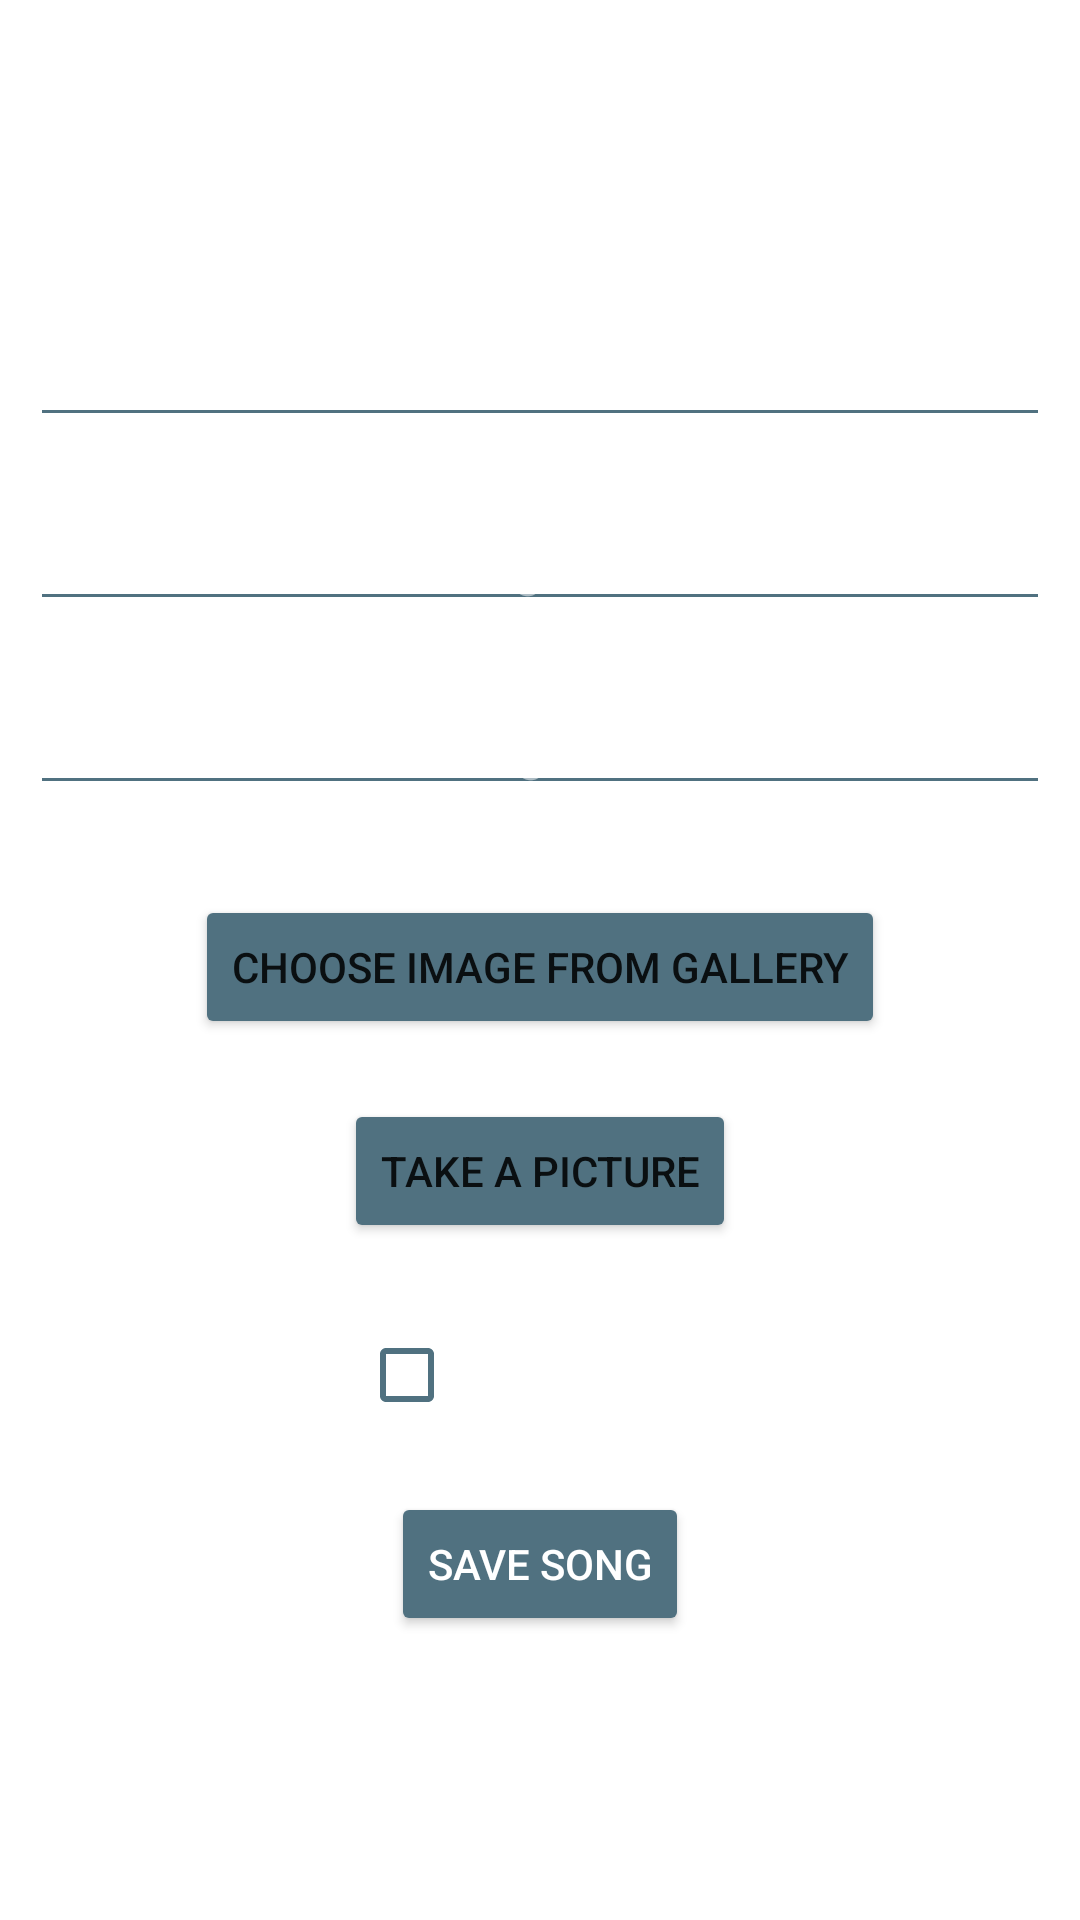

Reconstruct the res/layout file that produces this screen, plus the resources it refers to.
<!-- AndroidManifest.xml: application theme Theme.MusicPlayer -->
<!-- res/layout/fragment_add_song.xml -->
<?xml version="1.0" encoding="utf-8"?>
<LinearLayout xmlns:android="http://schemas.android.com/apk/res/android"
    xmlns:app="http://schemas.android.com/apk/res-auto"
    android:layout_width="match_parent"
    android:layout_height="match_parent"
    android:clickable="true"
    android:gravity="center"
    android:background="@color/dark_blue"
    android:orientation="vertical">

    <EditText
        android:id="@+id/artist_name_input_add_song_frag"
        android:layout_width="match_parent"
        android:layout_height="wrap_content"
        android:layout_margin="10dp"
        android:gravity="center"
        android:hint="Artist's Name"
        android:textColor="@color/white"
        android:textColorHint="#88FFFFFF"
        android:textCursorDrawable="@null"
        app:backgroundTint="#507180" />

    <EditText
        android:id="@+id/song_title_input_add_song_frag"
        android:layout_width="match_parent"
        android:layout_height="wrap_content"
        android:layout_margin="10dp"
        android:gravity="center"
        android:hint="Song Title"
        android:textColor="@color/white"
        android:textColorHint="#88FFFFFF"
        android:textCursorDrawable="@null"
        app:backgroundTint="#FF507180" />

    <EditText
        android:id="@+id/song_link_add_song_frag"
        android:layout_width="match_parent"
        android:layout_height="wrap_content"
        android:layout_margin="10dp"
        android:gravity="center"
        android:hint="Song Link"
        android:textColor="@color/white"
        android:textColorHint="#88FFFFFF"
        android:textCursorDrawable="@null"
        app:backgroundTint="#FF507180" />

    <ImageView
        android:id="@+id/img_preview_add_song_frag"
        android:layout_width="200dp"
        android:layout_height="200dp"
        android:layout_gravity="center"
        android:background="@drawable/thumbnail_stroke"
        android:scaleType="centerCrop"
        android:visibility="gone" />

    <Button
        android:id="@+id/choose_from_gallery_btn_add_song_frag"
        android:layout_width="wrap_content"
        android:layout_height="wrap_content"
        android:layout_gravity="center"
        android:layout_marginTop="20dp"
        android:text="Choose image from gallery"
        app:backgroundTint="#FF507180" />

    <Button
        android:id="@+id/take_pic_btn_add_song_frag"
        android:layout_width="wrap_content"
        android:layout_height="wrap_content"
        android:layout_gravity="center"
        android:layout_marginTop="20dp"
        android:text="Take a picture"
        app:backgroundTint="#FF507180" />

    <CheckBox
        android:id="@+id/favorite_checkbox_add_song_frag"
        android:layout_width="wrap_content"
        android:layout_height="wrap_content"
        android:layout_gravity="center"
        android:layout_marginTop="20dp"
        android:buttonTint="#FF507180"
        android:text="set as favorite"
        android:textColor="@color/white"
        app:backgroundTint="#FF507180" />

    <Button
        android:id="@+id/save_song_btn_add_song_frag"
        android:layout_width="wrap_content"
        android:layout_height="wrap_content"
        android:layout_gravity="center"
        android:layout_marginTop="15dp"
        android:buttonTint="#FF507180"
        android:text="Save Song"
        android:textColor="@color/white"
        app:backgroundTint="#FF507180" />

</LinearLayout>
<!-- resources referenced by this layout -->
<resources>
  <color name="white">#FFFFFFFF</color>
  <!-- drawable thumbnail_stroke (drawable) -->
  <?xml version="1.0" encoding="UTF-8"?>
  <shape xmlns:android="http://schemas.android.com/apk/res/android">
      <stroke android:width="1dp" android:color="#DF292929" />
  
  </shape>
  <style name="Theme.MusicPlayer" parent="Theme.MaterialComponents.DayNight.NoActionBar">
          
          <item name="colorPrimary">#383F5B</item>
          <item name="colorPrimaryVariant">#383F5B</item>
          <item name="colorOnPrimary">@color/white</item>
          
          <item name="colorSecondary">@color/teal_200</item>
          <item name="colorSecondaryVariant">@color/teal_700</item>
          <item name="colorOnSecondary">@color/black</item>
          
          <item name="android:statusBarColor" tools:targetApi="l">?attr/colorPrimaryVariant</item>
          
      </style>
  <color name="teal_200">#FF03DAC5</color>
  <color name="teal_700">#FF018786</color>
  <color name="black">#FF000000</color>
</resources>
